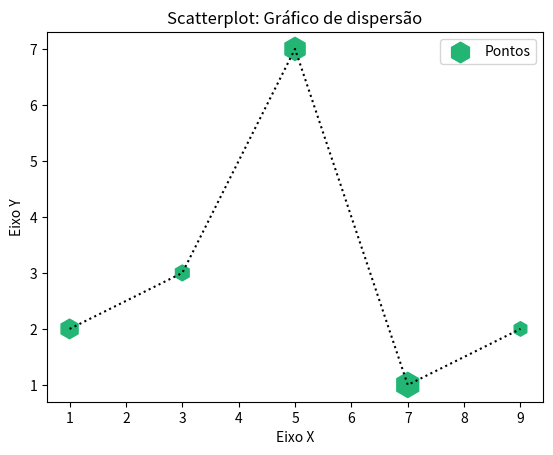

Write Python code to recreate this figure.
# Visualização de dados em Python
from matplotlib import pyplot as plt

x = [1, 3, 5, 7, 9]
y = [2, 3, 7, 1, 2]
z = [200, 130, 280, 330, 110]

titulo = "Scatterplot: Gráfico de dispersão" 
eixox = "Eixo X"
eixoy = "Eixo Y"

#Legendas
plt.title(titulo)
plt.xlabel(eixox)
plt.ylabel(eixoy)

plt.plot(x, y, color="#000000", linestyle=":")
plt.scatter(x, y, label = "Pontos", color= "#22B573", marker="h", s=z)
plt.legend()

plt.show()
plt.savefig("figura4.png", dpi=300)